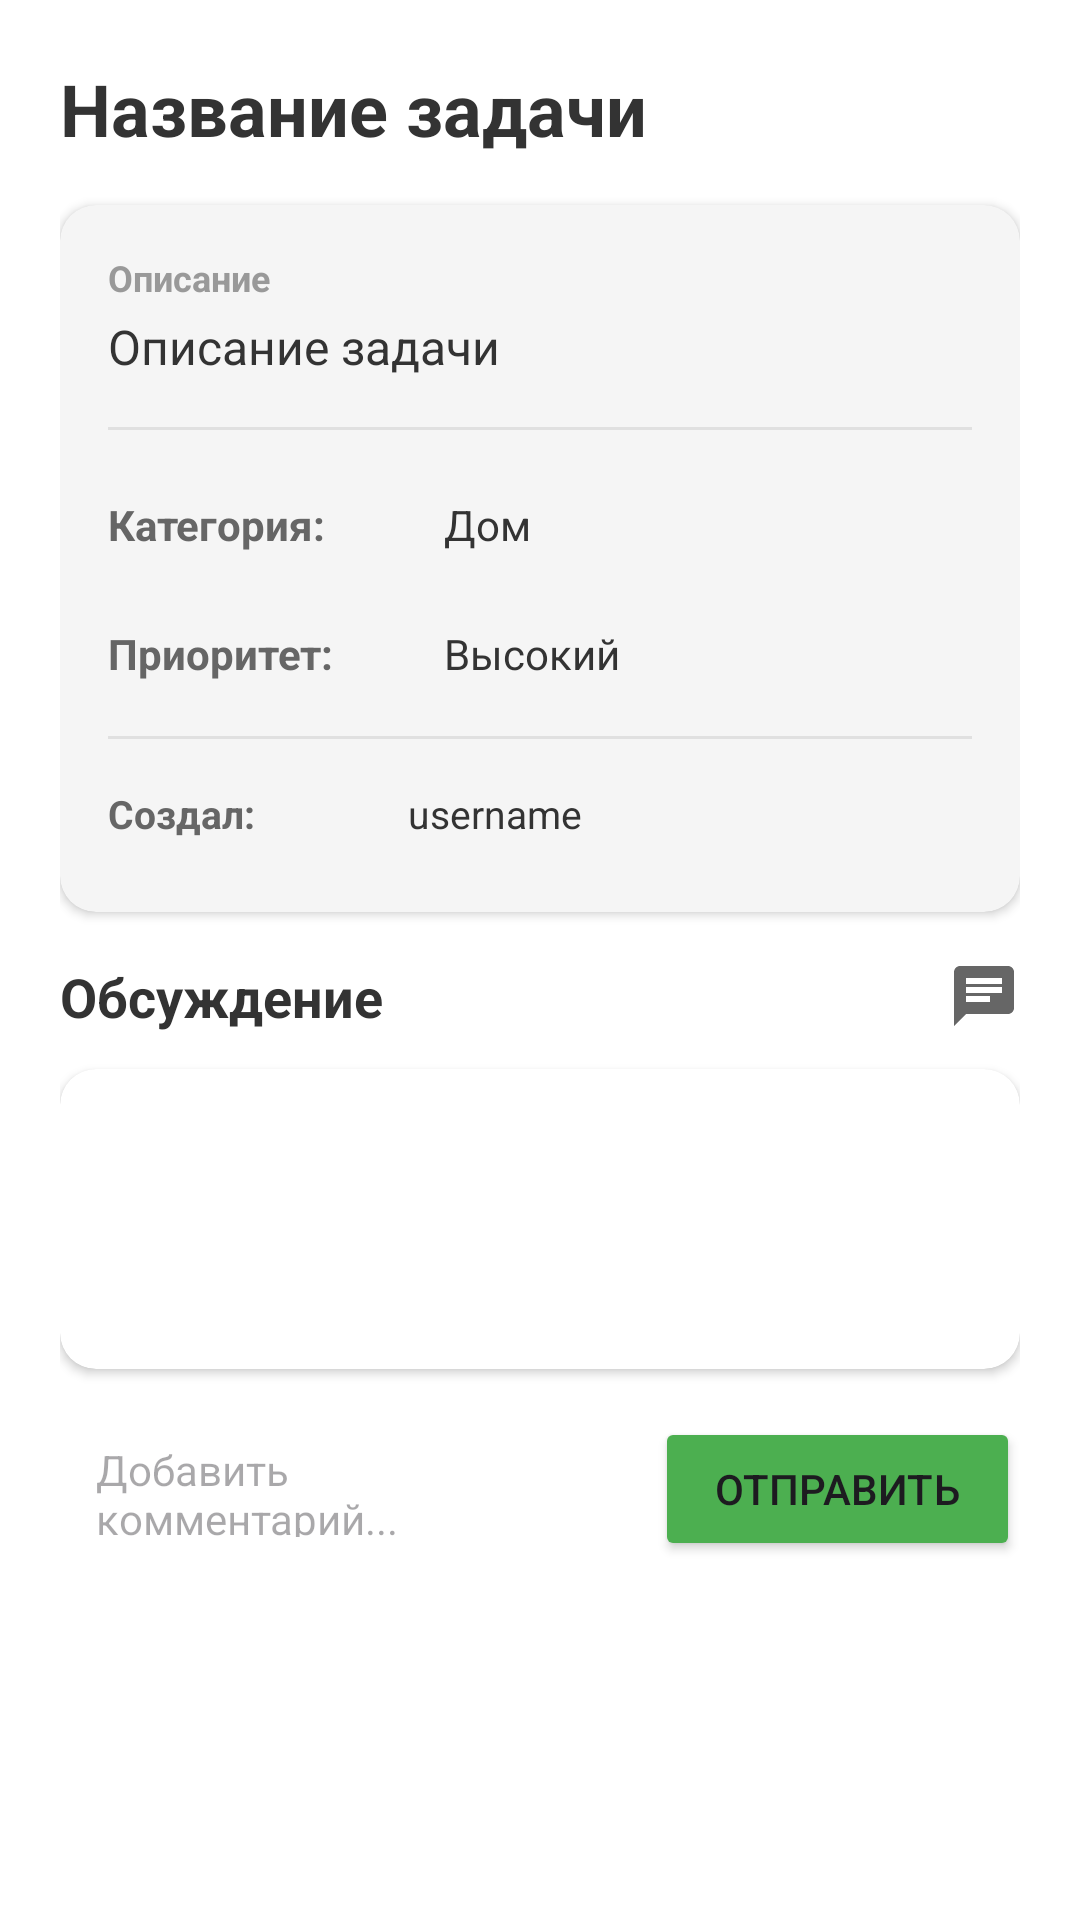

The Android layout XML behind this screen, and the referenced resources:
<!-- AndroidManifest.xml: application theme Theme.FamilyHelper -->
<!-- res/layout/dialog_task_details.xml -->
<?xml version="1.0" encoding="utf-8"?>
<ScrollView xmlns:android="http://schemas.android.com/apk/res/android"
    xmlns:app="http://schemas.android.com/apk/res-auto"
    android:layout_width="match_parent"
    android:layout_height="wrap_content"
    android:background="@android:color/white">

    <LinearLayout
        android:layout_width="match_parent"
        android:layout_height="wrap_content"
        android:orientation="vertical"
        android:padding="20dp">

        <TextView
            android:id="@+id/tvTaskTitle"
            android:layout_width="match_parent"
            android:layout_height="wrap_content"
            android:text="Название задачи"
            android:textSize="24sp"
            android:textStyle="bold"
            android:textColor="#333"
            android:layout_marginBottom="16dp"/>

        <androidx.cardview.widget.CardView
            android:layout_width="match_parent"
            android:layout_height="wrap_content"
            app:cardCornerRadius="12dp"
            app:cardElevation="2dp"
            app:cardBackgroundColor="#F5F5F5"
            android:layout_marginBottom="16dp">

            <LinearLayout
                android:layout_width="match_parent"
                android:layout_height="wrap_content"
                android:orientation="vertical"
                android:padding="16dp">

                <TextView
                    android:layout_width="wrap_content"
                    android:layout_height="wrap_content"
                    android:text="Описание"
                    android:textSize="12sp"
                    android:textColor="#999"
                    android:textStyle="bold"
                    android:layout_marginBottom="4dp"/>

                <TextView
                    android:id="@+id/tvTaskDesc"
                    android:layout_width="match_parent"
                    android:layout_height="wrap_content"
                    android:text="Описание задачи"
                    android:textSize="16sp"
                    android:textColor="#333"
                    android:layout_marginBottom="16dp"/>

                <View
                    android:layout_width="match_parent"
                    android:layout_height="1dp"
                    android:background="#E0E0E0"
                    android:layout_marginBottom="16dp"/>

                <LinearLayout
                    android:layout_width="match_parent"
                    android:layout_height="wrap_content"
                    android:orientation="horizontal"
                    android:layout_marginBottom="12dp">

                    <TextView
                        android:layout_width="100dp"
                        android:layout_height="wrap_content"
                        android:text="Категория:"
                        android:textSize="14sp"
                        android:textColor="#666"
                        android:textStyle="bold"/>

                    <TextView
                        android:id="@+id/tvTaskArea"
                        android:layout_width="0dp"
                        android:layout_height="wrap_content"
                        android:layout_weight="1"
                        android:text="Дом"
                        android:textSize="14sp"
                        android:textColor="#333"
                        android:background="@drawable/rounded_background"
                        android:backgroundTint="#E3F2FD"
                        android:paddingHorizontal="12dp"
                        android:paddingVertical="6dp"/>
                </LinearLayout>

                <LinearLayout
                    android:layout_width="match_parent"
                    android:layout_height="wrap_content"
                    android:orientation="horizontal"
                    android:layout_marginBottom="12dp">

                    <TextView
                        android:layout_width="100dp"
                        android:layout_height="wrap_content"
                        android:text="Приоритет:"
                        android:textSize="14sp"
                        android:textColor="#666"
                        android:textStyle="bold"/>

                    <TextView
                        android:id="@+id/tvTaskPriority"
                        android:layout_width="0dp"
                        android:layout_height="wrap_content"
                        android:layout_weight="1"
                        android:text="Высокий"
                        android:textSize="14sp"
                        android:textColor="#333"
                        android:background="@drawable/rounded_background"
                        android:backgroundTint="#FFEBEE"
                        android:paddingHorizontal="12dp"
                        android:paddingVertical="6dp"/>
                </LinearLayout>

                <View
                    android:layout_width="match_parent"
                    android:layout_height="1dp"
                    android:background="#E0E0E0"
                    android:layout_marginBottom="16dp"/>

                <LinearLayout
                    android:layout_width="match_parent"
                    android:layout_height="wrap_content"
                    android:orientation="horizontal"
                    android:layout_marginBottom="8dp">

                    <TextView
                        android:layout_width="100dp"
                        android:layout_height="wrap_content"
                        android:text="Создал:"
                        android:textSize="13sp"
                        android:textColor="#666"
                        android:textStyle="bold"/>

                    <TextView
                        android:id="@+id/tvTaskCreatedBy"
                        android:layout_width="0dp"
                        android:layout_height="wrap_content"
                        android:layout_weight="1"
                        android:text="username"
                        android:textSize="13sp"
                        android:textColor="#333"/>
                </LinearLayout>

                <LinearLayout
                    android:id="@+id/layoutCompletedBy"
                    android:layout_width="match_parent"
                    android:layout_height="wrap_content"
                    android:orientation="horizontal"
                    android:visibility="gone">

                    <TextView
                        android:layout_width="100dp"
                        android:layout_height="wrap_content"
                        android:text="Закрыл:"
                        android:textSize="13sp"
                        android:textColor="#666"
                        android:textStyle="bold"/>

                    <TextView
                        android:id="@+id/tvTaskCompletedBy"
                        android:layout_width="0dp"
                        android:layout_height="wrap_content"
                        android:layout_weight="1"
                        android:text="username"
                        android:textSize="13sp"
                        android:textColor="#4CAF50"
                        android:textStyle="bold"/>
                </LinearLayout>
            </LinearLayout>
        </androidx.cardview.widget.CardView>

        <LinearLayout
            android:layout_width="match_parent"
            android:layout_height="wrap_content"
            android:orientation="horizontal"
            android:gravity="center_vertical"
            android:layout_marginBottom="12dp">

            <TextView
                android:layout_width="0dp"
                android:layout_height="wrap_content"
                android:layout_weight="1"
                android:text="Обсуждение"
                android:textSize="18sp"
                android:textStyle="bold"
                android:textColor="#333"/>

            <ImageView
                android:layout_width="24dp"
                android:layout_height="24dp"
                android:src="@drawable/ic_chat"
                app:tint="#666"/>
        </LinearLayout>

        <androidx.cardview.widget.CardView
            android:layout_width="match_parent"
            android:layout_height="wrap_content"
            app:cardCornerRadius="12dp"
            app:cardElevation="2dp"
            android:layout_marginBottom="16dp">

            <androidx.recyclerview.widget.RecyclerView
                android:id="@+id/rvComments"
                android:layout_width="match_parent"
                android:layout_height="wrap_content"
                android:minHeight="100dp"
                android:maxHeight="250dp"
                android:padding="12dp"
                android:nestedScrollingEnabled="true"/>
        </androidx.cardview.widget.CardView>

        <LinearLayout
            android:layout_width="match_parent"
            android:layout_height="wrap_content"
            android:orientation="horizontal"
            android:gravity="center_vertical">

            <EditText
                android:id="@+id/etNewComment"
                android:layout_width="0dp"
                android:layout_height="48dp"
                android:layout_weight="1"
                android:hint="Добавить комментарий..."
                android:background="@drawable/rounded_background"
                android:backgroundTint="#F5F5F5"
                android:paddingStart="12dp"
                android:paddingEnd="12dp"
                android:paddingTop="8dp"
                android:paddingBottom="8dp"
                android:minHeight="48dp"
                android:maxLines="3"
                android:inputType="textCapSentences|textMultiLine"
                android:layout_marginEnd="8dp"
                android:textSize="14sp"/>

            <Button
                android:id="@+id/btnAddComment"
                android:layout_width="wrap_content"
                android:layout_height="48dp"
                android:text="Отправить"
                android:textSize="14sp"
                android:backgroundTint="#4CAF50"
                app:cornerRadius="12dp"
                android:paddingHorizontal="20dp"/>
        </LinearLayout>




    </LinearLayout>
</ScrollView>
<!-- resources referenced by this layout -->
<resources>
  <!-- drawable ic_chat (drawable) -->
  <vector xmlns:android="http://schemas.android.com/apk/res/android"
      android:width="24dp"
      android:height="24dp"
      android:viewportWidth="24"
      android:viewportHeight="24">
      <path
          android:fillColor="#666"
          android:pathData="M20,2H4c-1.1,0 -1.99,0.9 -1.99,2L2,22l4,-4h14c1.1,0 2,-0.9 2,-2V4c0,-1.1 -0.9,-2 -2,-2zM6,9h12v2H6V9zM14,14H6v-2h8v2zM18,8H6V6h12v2z"/>
  </vector>
  <style name="Theme.FamilyHelper" parent="Base.Theme.FamilyHelper" />
  <style name="Base.Theme.FamilyHelper" parent="Theme.Material3.DayNight.NoActionBar">
          
          
          <item name="android:statusBarColor">@android:color/white</item>
          
          <item name="android:windowLightStatusBar" tools:targetApi="m">true</item>
          
          <item name="android:windowDrawsSystemBarBackgrounds">true</item>
      </style>
</resources>
